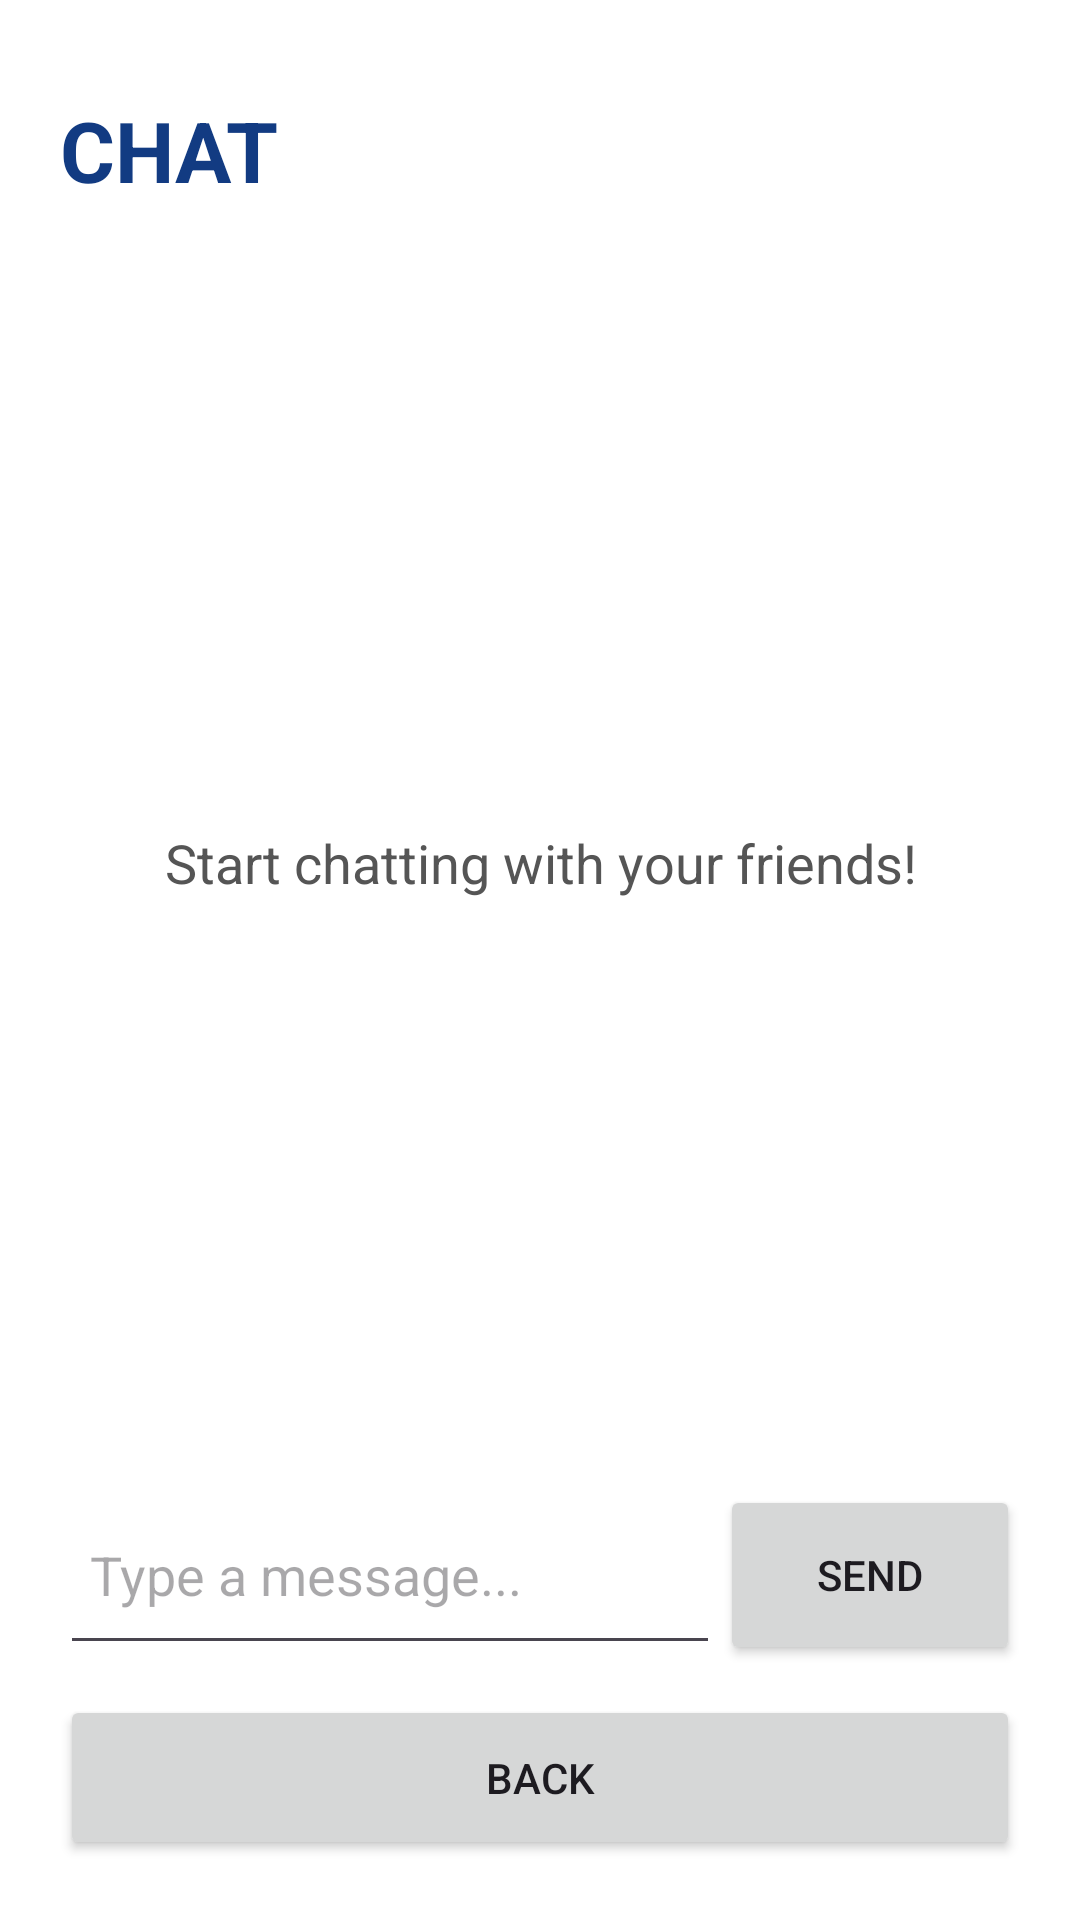

Reconstruct the res/layout file that produces this screen, plus the resources it refers to.
<!-- AndroidManifest.xml: application theme Theme.Zakie -->
<!-- res/layout/activity_chat.xml -->
<?xml version="1.0" encoding="utf-8"?>
<LinearLayout xmlns:android="http://schemas.android.com/apk/res/android"
    android:layout_width="match_parent"
    android:layout_height="match_parent"
    android:orientation="vertical"
    android:background="#FFFFFF"
    android:padding="20dp">

    <TextView
        android:layout_width="match_parent"
        android:layout_height="60dp"
        android:text="CHAT"
        android:textSize="28sp"
        android:textStyle="bold"
        android:textColor="#123B82"
        android:gravity="center_vertical" />

    <TextView
        android:layout_width="match_parent"
        android:layout_height="0dp"
        android:layout_weight="1"
        android:text="Start chatting with your friends!"
        android:textSize="18sp"
        android:gravity="center"
        android:textColor="#555555" />

    <LinearLayout
        android:layout_width="match_parent"
        android:layout_height="60dp"
        android:orientation="horizontal">

        <EditText
            android:id="@+id/messageBox"
            android:layout_width="0dp"
            android:layout_height="match_parent"
            android:layout_weight="1"
            android:hint="Type a message..."
            android:padding="10dp" />

        <Button
            android:id="@+id/sendButton"
            android:layout_width="100dp"
            android:layout_height="match_parent"
            android:text="SEND" />

    </LinearLayout>

    <Button
        android:id="@+id/backButton"
        android:layout_width="match_parent"
        android:layout_height="55dp"
        android:layout_marginTop="10dp"
        android:text="BACK" />

</LinearLayout>
<!-- resources referenced by this layout -->
<resources>
  <style name="Theme.Zakie" parent="Base.Theme.Zakie" />
  <style name="Base.Theme.Zakie" parent="Theme.Material3.DayNight.NoActionBar">
          
          
      </style>
</resources>
